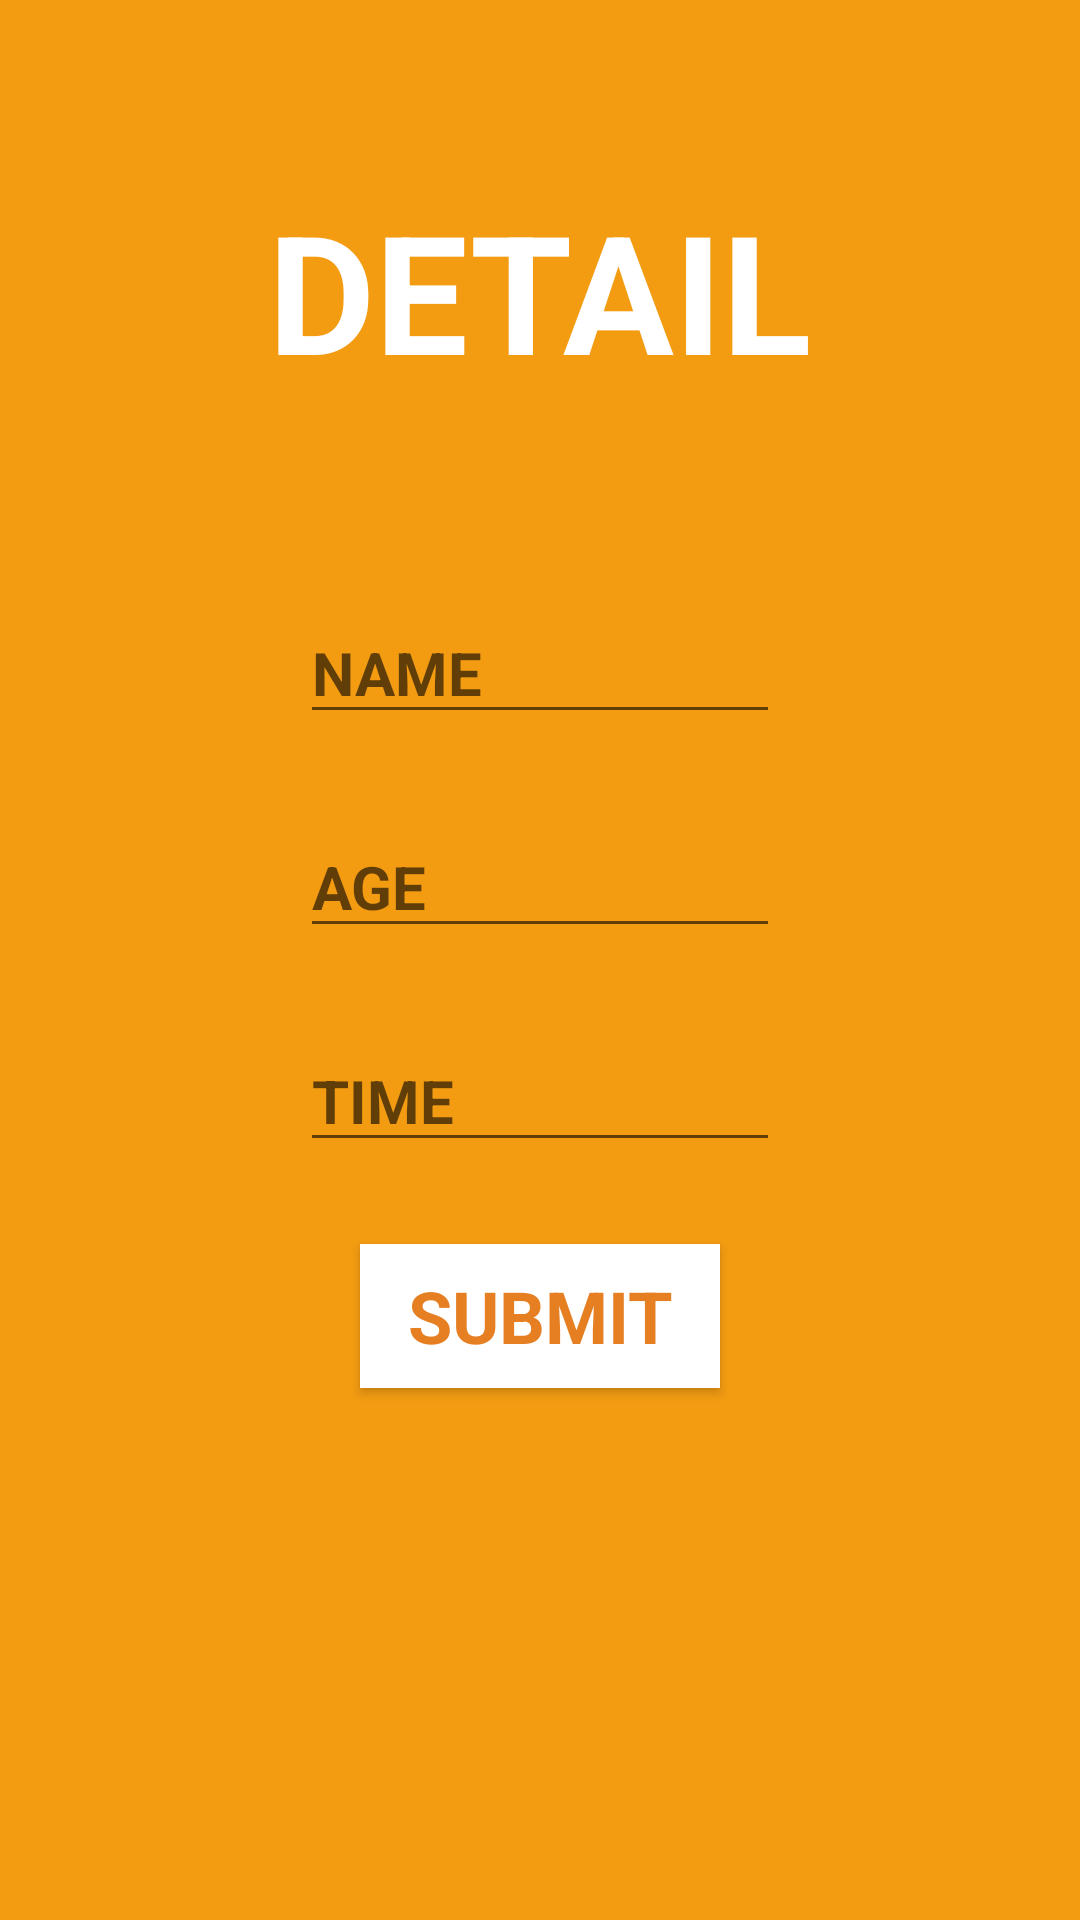

The Android layout XML behind this screen, and the referenced resources:
<!-- AndroidManifest.xml: application theme AppTheme -->
<!-- res/layout/fragment_detail.xml -->
<?xml version="1.0" encoding="utf-8"?>
<layout
    xmlns:android="http://schemas.android.com/apk/res/android"
    xmlns:app="http://schemas.android.com/apk/res-auto"
    xmlns:tools="http://schemas.android.com/tools"
    tools:context=".detail.DetailFragment">

    <androidx.constraintlayout.widget.ConstraintLayout
        android:layout_width="match_parent"
        android:layout_height="match_parent"
        android:background="#F39C12">

        <EditText
            android:id="@+id/detail_ageInput"
            style="@style/login_loginInput"
            android:layout_width="0dp"
            android:layout_height="wrap_content"
            android:layout_marginStart="100dp"
            android:layout_marginEnd="100dp"
            android:ems="10"
            android:hint="@string/detail_ageHint"
            android:inputType="textPersonName"
            app:layout_constraintBottom_toTopOf="@+id/detail_timeInput"
            app:layout_constraintEnd_toEndOf="parent"
            app:layout_constraintHorizontal_bias="0.5"
            app:layout_constraintStart_toEndOf="@+id/passwordInput"
            app:layout_constraintStart_toStartOf="parent"
            app:layout_constraintTop_toBottomOf="@+id/detail_nameInput" />

        <TextView
            android:id="@+id/manage_detailText"
            style="@style/login_loginText"
            android:layout_width="wrap_content"
            android:layout_height="wrap_content"
            android:layout_marginTop="60dp"
            android:text="@string/detail_detailText"
            app:layout_constraintEnd_toEndOf="parent"
            app:layout_constraintStart_toStartOf="parent"
            app:layout_constraintTop_toTopOf="parent" />

        <EditText
            android:id="@+id/detail_nameInput"
            style="@style/login_loginInput"
            android:layout_width="0dp"
            android:layout_height="wrap_content"
            android:layout_marginStart="100dp"
            android:layout_marginTop="40dp"
            android:layout_marginEnd="100dp"
            android:ems="10"
            android:hint="@string/detail_nameHint"
            android:inputType="textPersonName"
            app:layout_constraintBottom_toTopOf="@+id/detail_ageInput"
            app:layout_constraintEnd_toEndOf="parent"
            app:layout_constraintHorizontal_bias="0.5"
            app:layout_constraintStart_toEndOf="@+id/passwordInput"
            app:layout_constraintStart_toStartOf="parent"
            app:layout_constraintTop_toBottomOf="@+id/manage_detailText" />

        <Button
            android:id="@+id/manage_submitButton"
            style="@style/login_loginButton"
            android:layout_width="0dp"
            android:layout_height="48dp"
            android:layout_marginStart="120dp"
            android:layout_marginEnd="120dp"
            android:layout_marginBottom="150dp"
            android:fontFamily="roboto"
            android:text="@string/detail_submitText"
            app:layout_constraintBottom_toBottomOf="parent"
            app:layout_constraintEnd_toEndOf="parent"
            app:layout_constraintHorizontal_bias="0.5"
            app:layout_constraintStart_toStartOf="parent"
            app:layout_constraintTop_toBottomOf="@+id/detail_timeInput" />

        <EditText
            android:id="@+id/detail_timeInput"
            style="@style/login_loginInput"
            android:layout_width="0dp"
            android:layout_height="wrap_content"
            android:layout_marginStart="100dp"
            android:layout_marginEnd="100dp"
            android:ems="10"
            android:hint="@string/detail_timeHint"
            android:inputType="textPersonName"
            app:layout_constraintBottom_toTopOf="@+id/manage_submitButton"
            app:layout_constraintEnd_toEndOf="parent"
            app:layout_constraintHorizontal_bias="0.5"
            app:layout_constraintStart_toStartOf="parent"
            app:layout_constraintTop_toBottomOf="@+id/detail_ageInput" />

    </androidx.constraintlayout.widget.ConstraintLayout>

</layout>
<!-- resources referenced by this layout -->
<resources>
  <string name="detail_ageHint">AGE</string>
  <string name="detail_detailText">DETAIL</string>
  <string name="detail_nameHint">NAME</string>
  <string name="detail_submitText">SUBMIT</string>
  <string name="detail_timeHint">TIME</string>
  <style name="login_loginButton">
          <item name="android:background">#fff</item>
          <item name="android:textStyle">bold</item>
          <item name="android:textSize">24sp</item>
          <item name="android:textColor">#E67E22</item>
      </style>
  <style name="login_loginInput">
          <item name="android:textStyle">bold</item>
          <item name="android:textSize">20sp</item>
          <item name="android:textColor">#fff</item>
      </style>
  <style name="login_loginText">
          <item name="android:textStyle">bold</item>
          <item name="android:textSize">55sp</item>
          <item name="android:textColor">#fff</item>
      </style>
  <style name="AppTheme" parent="Theme.AppCompat.Light.NoActionBar">
          
          <item name="colorPrimary">@color/colorPrimary</item>
          <item name="colorPrimaryDark">@color/colorPrimaryDark</item>
          <item name="colorAccent">@color/colorAccent</item>
      </style>
  <color name="colorPrimary">#008577</color>
  <color name="colorPrimaryDark">#00574B</color>
  <color name="colorAccent">#CB4335</color>
</resources>
